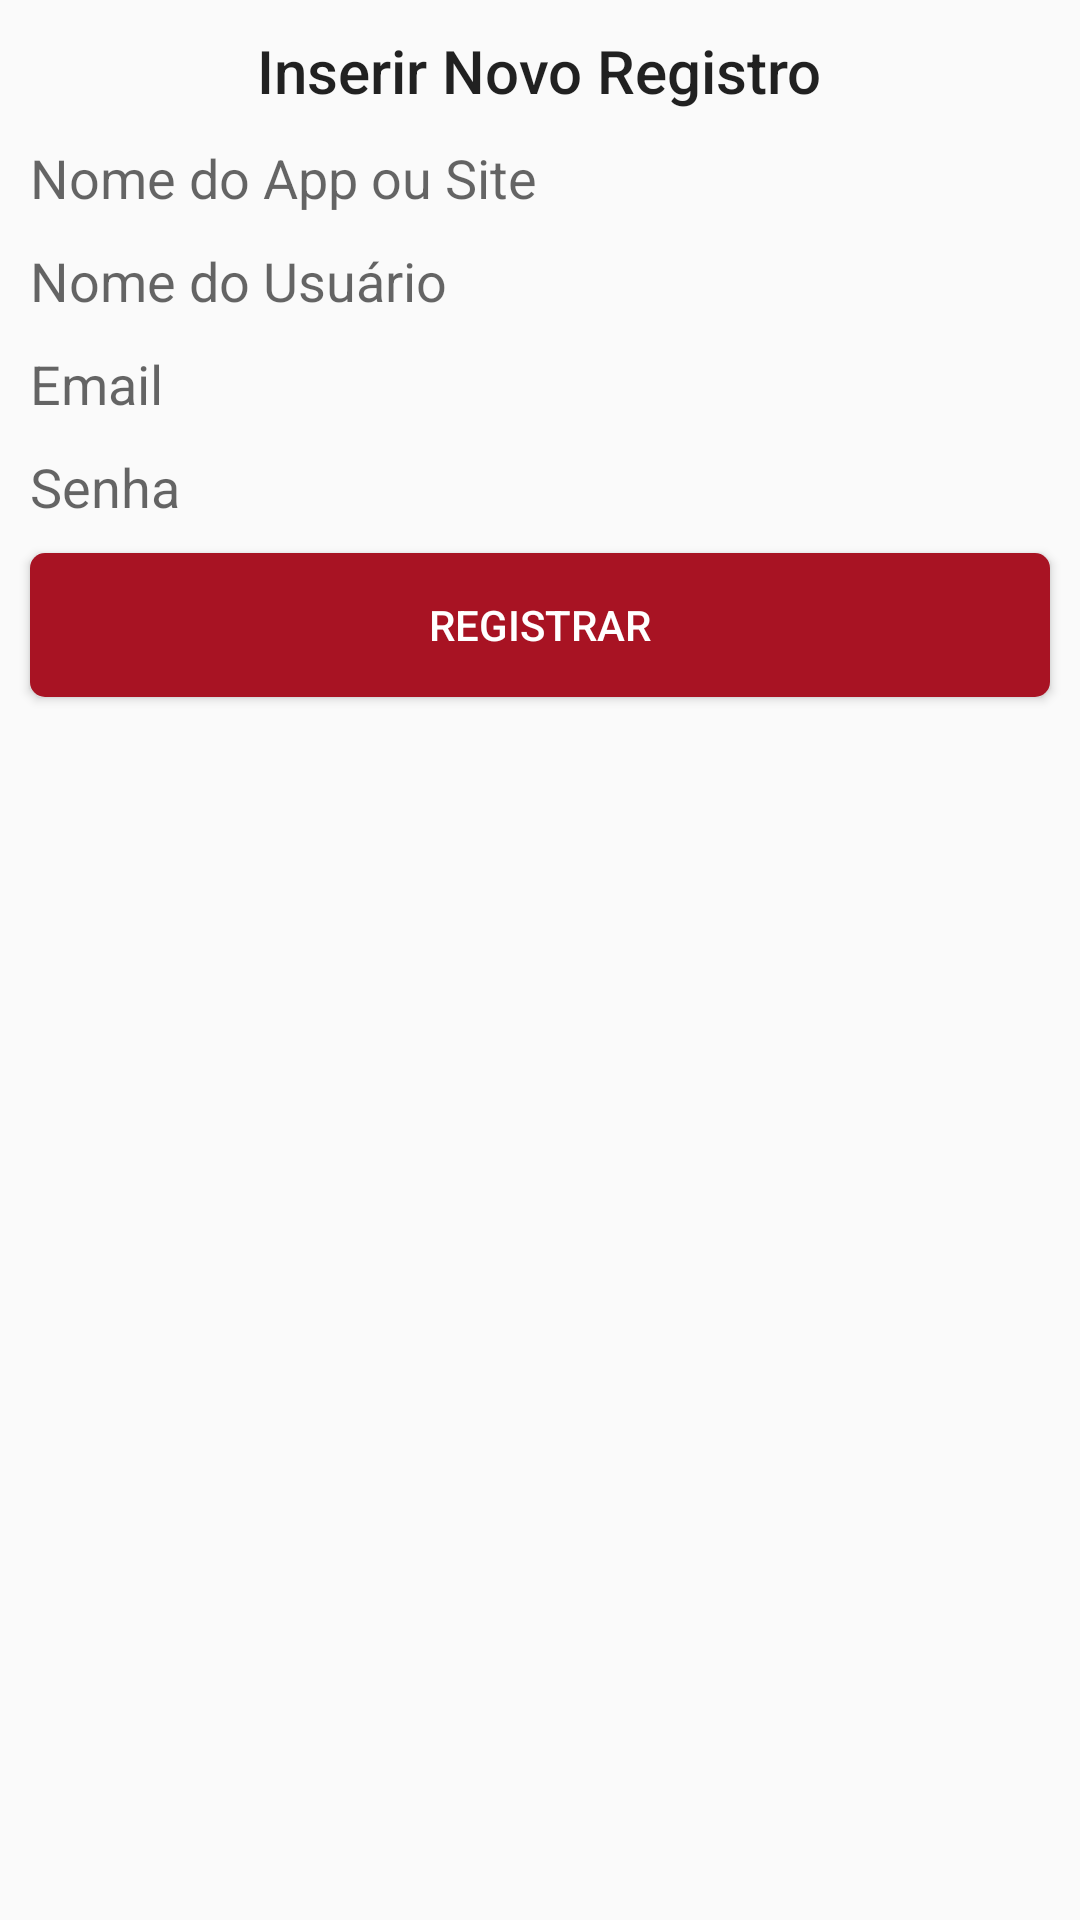

Write the Android layout XML for this screen, with the resource values it uses.
<!-- AndroidManifest.xml: application theme AppTheme -->
<!-- res/layout/activity_dialog.xml -->
<?xml version="1.0" encoding="utf-8"?>
<LinearLayout
    xmlns:android="http://schemas.android.com/apk/res/android"
    android:layout_width="match_parent"
    android:layout_height="match_parent"
    android:orientation="vertical">


    <TextView
        android:id="@+id/txtTitle"
        android:layout_width="wrap_content"
        android:layout_height="wrap_content"
        android:layout_marginTop="10dp"
        android:layout_marginBottom="10dp"
        android:layout_gravity="center"
        style="@style/TextAppearance.AppCompat.Title"
        android:text="@string/inserir_novo_registro"/>

    <EditText
        android:id="@+id/edtNome"
        android:layout_width="match_parent"
        android:layout_height="wrap_content"
        android:layout_marginLeft="10dp"
        android:layout_marginRight="10dp"
        android:layout_marginBottom="10dp"
        android:inputType="text"
        android:hint="@string/nomeDoApp"
        android:background="@drawable/editbg"/>
    <EditText
        android:id="@+id/edtUser"
        android:layout_width="match_parent"
        android:layout_height="wrap_content"
        android:layout_marginLeft="10dp"
        android:layout_marginRight="10dp"
        android:layout_marginBottom="10dp"
        android:inputType="textEmailAddress"
        android:hint="@string/userName"
        android:background="@drawable/editbg"/>
    <EditText
        android:id="@+id/edtEmail"
        android:layout_width="match_parent"
        android:layout_height="wrap_content"
        android:layout_marginLeft="10dp"
        android:layout_marginRight="10dp"
        android:layout_marginBottom="10dp"
        android:inputType="textEmailAddress"
        android:hint="@string/email"
        android:background="@drawable/editbg"/>
    <EditText
        android:id="@+id/edtPass"
        android:layout_width="match_parent"
        android:layout_height="wrap_content"
        android:layout_marginLeft="10dp"
        android:layout_marginRight="10dp"
        android:layout_marginBottom="10dp"
        android:inputType="text"
        android:hint="@string/senha"
        android:background="@drawable/editbg"/>
    <Button
        android:id="@+id/btnR"
        android:layout_width="match_parent"
        android:layout_height="wrap_content"
        android:layout_marginLeft="10dp"
        android:layout_marginRight="10dp"
        android:layout_marginBottom="10dp"
        android:background="@drawable/bt_arredondado"
        android:textColor="@android:color/white"
        android:text="@string/registrar"/>

</LinearLayout>
<!-- resources referenced by this layout -->
<resources>
  <!-- drawable bt_arredondado (drawable) -->
  <shape xmlns:android="http://schemas.android.com/apk/res/android"
  android:shape="rectangle">
  <gradient
      android:startColor="#a81323"
      android:endColor="#a81323"
      android:angle="45"/>
  <padding
      android:left="6dp"
      android:top="6dp"
      android:right="6dp"
      android:bottom="6dp" />
  <corners android:radius="5dp" />
  
  </shape>
  <string name="email">Email</string>
  <string name="inserir_novo_registro">Inserir Novo Registro</string>
  <string name="nomeDoApp">Nome do App ou Site</string>
  <string name="registrar">Registrar</string>
  <string name="senha">Senha</string>
  <string name="userName">Nome do Usuário</string>
  <style name="AppTheme" parent="Theme.AppCompat.Light.DarkActionBar">
      
      <item name="colorPrimary">@color/colorPrimary</item>
      <item name="colorPrimaryDark">@color/colorPrimaryDark</item>
      <item name="colorAccent">@color/colorAccent</item>
  </style>
  <color name="colorPrimary">#a81323</color>
  <color name="colorPrimaryDark">#630909</color>
  <color name="colorAccent">#a81323</color>
</resources>
